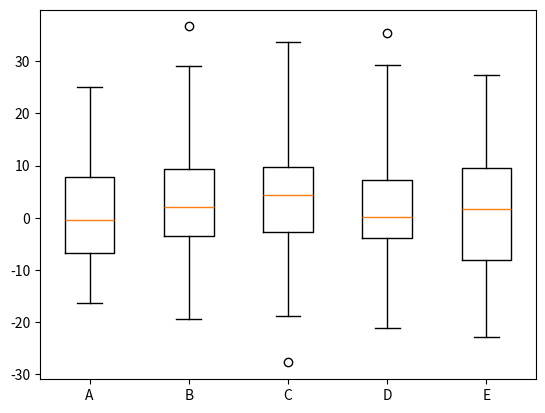

Write Python code to recreate this figure.
# _*_ coding:UTF-8 _*_
# [redacted]
# 开发团队: 理想国真恵玩
# 开发时间: 2019/9/28 9:20
# 文件名称: hw_019_practice.py
# 开发工具: PyCharm

import numpy as np
import matplotlib.pyplot as plt

# 随机数组
np.random.seed(100)
data = np.random.normal(size=(100, 5), loc=2, scale=10)

labels = ('A', 'B', 'C', 'D', 'E')
plt.boxplot(data, sym='o', whis=2, labels=labels)
plt.show()
